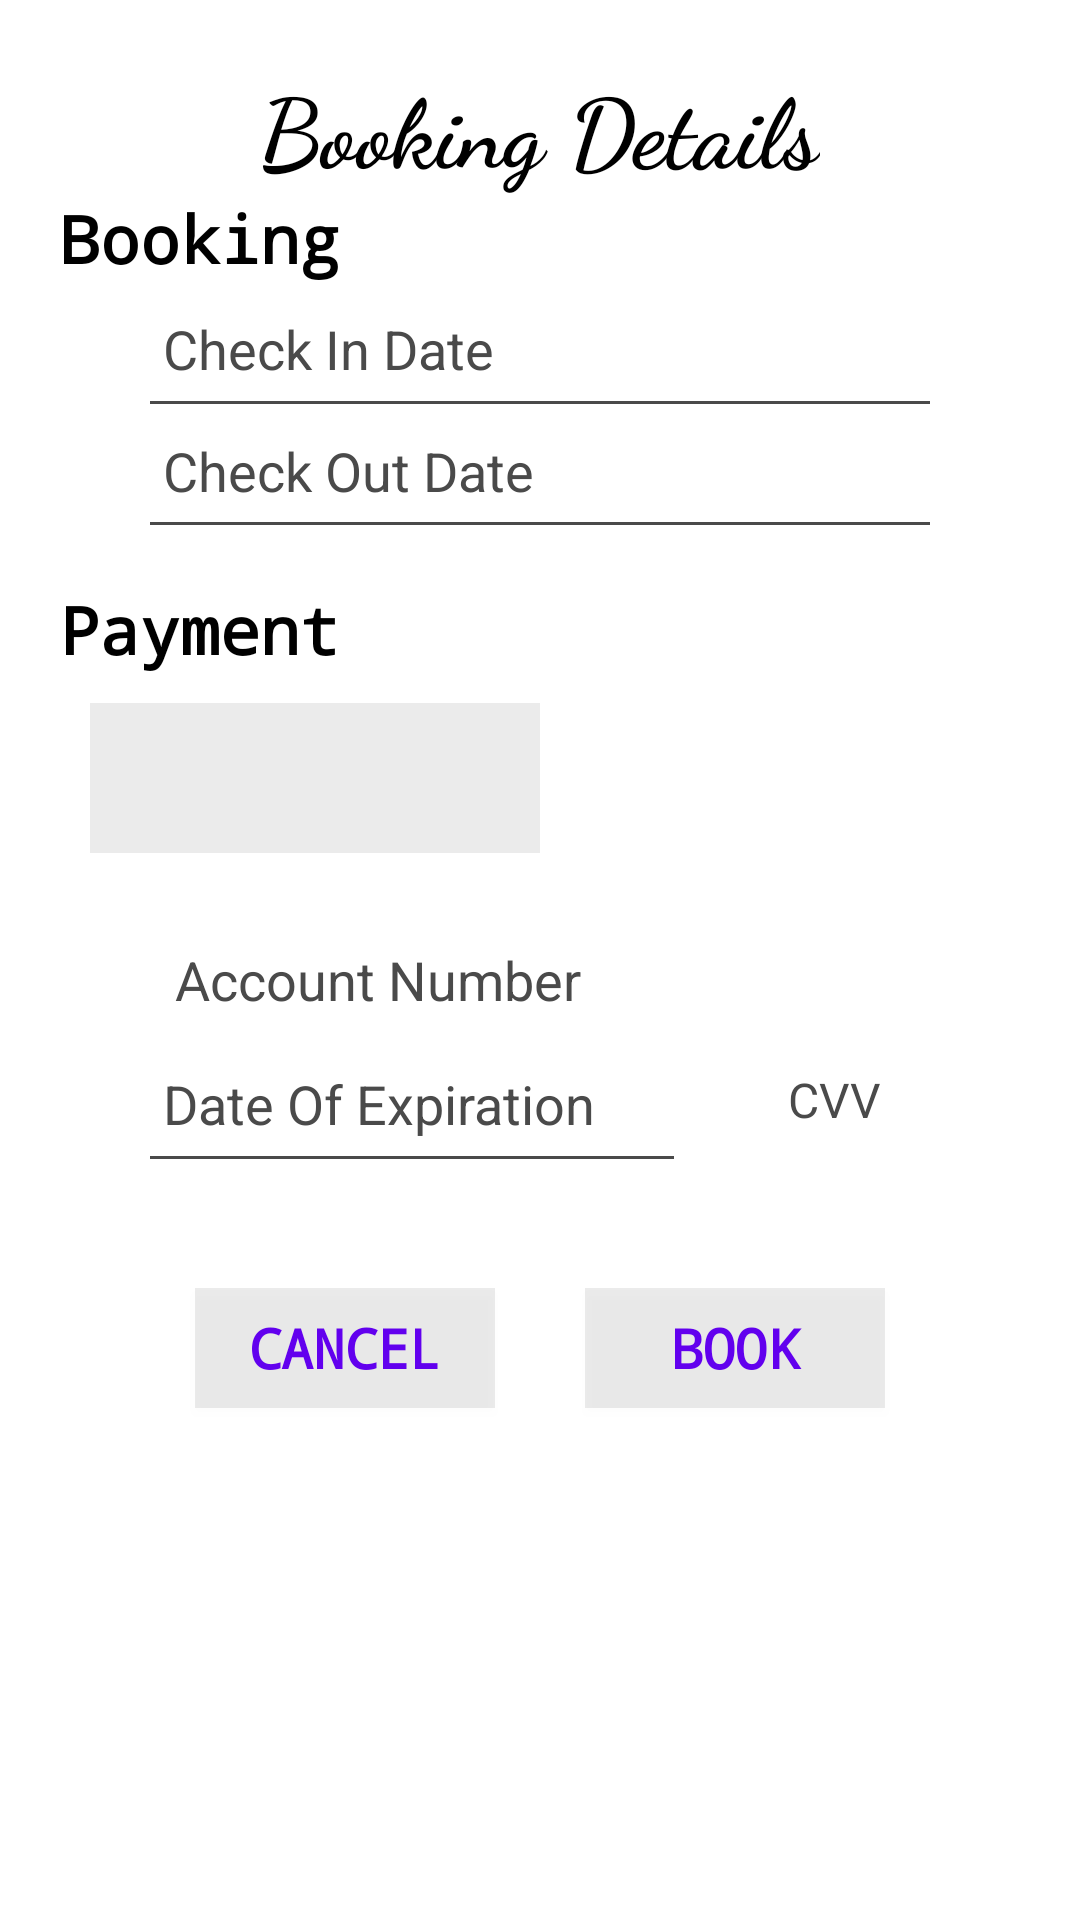

Reconstruct the res/layout file that produces this screen, plus the resources it refers to.
<!-- AndroidManifest.xml: application theme Theme.Design.NoActionBar -->
<!-- res/layout/book_dialog.xml -->
<?xml version="1.0" encoding="utf-8"?>
<LinearLayout xmlns:android="http://schemas.android.com/apk/res/android"
    android:orientation="vertical"
    android:layout_width="400dp"
    android:layout_height="wrap_content"
    android:padding="20dp"
    android:background="#ffffffff">

    <TextView
        android:layout_width="wrap_content"
        android:layout_height="wrap_content"
        android:text="Booking Details"
        android:fontFamily="cursive"
        android:textSize="32sp"
        android:textStyle="bold"
        android:textColor="#ff000000"
        android:layout_gravity="center" />



    <TextView
        android:layout_width="wrap_content"
        android:layout_height="wrap_content"
        android:text="Booking"
        android:fontFamily="monospace"
        android:textSize="22sp"
        android:textStyle="bold"
        android:textColor="#ff000000"/>

    <TextView
        android:id="@+id/cidate"
        android:layout_width="match_parent"
        android:layout_height="wrap_content"
        android:layout_marginStart="30dp"
        android:layout_marginEnd="30dp"
        android:layout_marginBottom="30dp"
        android:layout_marginTop="10dp"
        android:hint=" Check In Date"
        android:textColorHint="#4A4A4A"
        android:textSize="18sp"
        android:textColor="@color/black"/>

    <View
        android:layout_width="match_parent"
        android:layout_height="1dp"
        android:background="#4A4A4A"
        android:layout_marginEnd="30dp"
        android:layout_marginTop="-25dp"
        android:layout_marginStart="30dp"/>



    <TextView
        android:id="@+id/codate"
        android:layout_width="match_parent"
        android:layout_height="wrap_content"
        android:layout_marginStart="30dp"
        android:layout_marginEnd="30dp"
        android:layout_marginTop="10dp"
        android:hint=" Check Out Date"
        android:textColorHint="#4A4A4A"
        android:textSize="18sp"
        android:textColor="@color/black"/>

    <View
        android:layout_width="match_parent"
        android:layout_height="1dp"
        android:background="#4A4A4A"
        android:layout_marginEnd="30dp"
        android:layout_marginTop="5dp"
        android:layout_marginStart="30dp"/>



    <TextView
        android:layout_width="wrap_content"
        android:layout_height="wrap_content"
        android:text="Payment"
        android:fontFamily="monospace"
        android:layout_marginTop="20dp"
        android:textSize="22sp"
        android:textStyle="bold"
        android:textColor="#ff000000"/>


    <LinearLayout
        android:layout_width="match_parent"
        android:layout_height="70dp"
        android:padding="10dp"
        >

        <ImageView
            android:id="@+id/visa"
            android:layout_width="0dp"
            android:layout_height="match_parent"
            android:layout_weight="1"
            android:padding="5dp"
            android:background="@color/select"
            android:src="@drawable/visa"/>

        <ImageView
            android:id="@+id/mstr"
            android:layout_width="0dp"
            android:layout_height="match_parent"
            android:layout_weight="1"
            android:src="@drawable/mastercard"/>
    </LinearLayout>

    <EditText
        android:id="@+id/num"
        android:layout_width="match_parent"
        android:layout_height="wrap_content"
        android:layout_marginStart="30dp"
        android:layout_marginEnd="30dp"
        android:layout_marginTop="10dp"
        android:hint=" Account Number"
        android:maxLength="16"
        android:textColorHint="#4A4A4A"
        android:inputType="number"
        android:textSize="18sp"
        android:textColor="@color/black"/>

    <LinearLayout
        android:layout_width="match_parent"
        android:layout_height="wrap_content">

        <LinearLayout
            android:layout_width="0dp"
            android:layout_weight="1.7"
            android:layout_height="wrap_content"
            android:orientation="vertical">


            <TextView
                android:id="@+id/date"
                android:layout_width="match_parent"
                android:layout_height="wrap_content"
                android:layout_marginStart="30dp"
                android:layout_marginEnd="10dp"
                android:layout_marginBottom="30dp"
                android:layout_marginTop="10dp"
                android:hint=" Date Of Expiration"
                android:textColorHint="#4A4A4A"
                android:textSize="18sp"
                android:textColor="@color/black"/>


            <View
                android:layout_width="match_parent"
                android:layout_height="1dp"
                android:background="#4A4A4A"
                android:layout_marginEnd="30dp"
                android:layout_marginTop="-25dp"
                android:layout_marginStart="30dp"/>

        </LinearLayout>

            <EditText
                android:id="@+id/cvv"
                android:layout_width="0dp"
                android:layout_weight=".4"
                android:layout_height="wrap_content"
                android:layout_marginBottom="30dp"
                android:layout_marginEnd="30dp"
                android:hint=" CVV"
                android:maxLength="3"
                android:textColorHint="#4A4A4A"
                android:inputType="number"
                android:textSize="16sp"
                android:textColor="@color/black"/>




    </LinearLayout>
    <LinearLayout
        android:layout_marginStart="30dp"
        android:layout_marginEnd="30dp"
        android:layout_width="match_parent"
        android:layout_height="wrap_content">

        <androidx.appcompat.widget.AppCompatButton
            android:id="@+id/cancel"
            android:layout_width="0dp"
            android:layout_height="40dp"
            android:text="Cancel"
            android:layout_margin="15dp"
            android:textColor="@color/purple_500"
            android:textSize="18sp"
            android:textStyle="bold"
            android:fontFamily="monospace"
            android:background="#14000000"
            android:layout_weight="1"/>

        <androidx.appcompat.widget.AppCompatButton
            android:id="@+id/book"
            android:layout_width="0dp"
            android:layout_height="40dp"
            android:text="Book"
            android:textStyle="bold"
            android:layout_margin="15dp"
            android:textColor="@color/purple_500"
            android:fontFamily="monospace"
            android:textSize="18sp"
            android:background="#14000000"
            android:layout_weight="1"/>
    </LinearLayout>
</LinearLayout>
<!-- resources referenced by this layout -->
<resources>
  <color name="black">#FF000000</color>
  <color name="purple_500">#FF6200EE</color>
  <color name="select">#14000000</color>
</resources>
